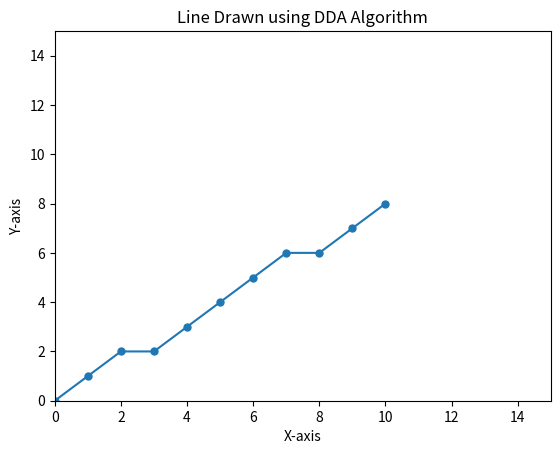

Source code (Python):
import matplotlib.pyplot as plt

def dda_line(x1, y1, x2, y2):
    dx = x2 - x1
    dy = y2 - y1

    slope = dy / dx if abs(dx) > abs(dy) else dx / dy  # Handle slopes > 1 and < 1

    if abs(slope) < 1:
        step_x = 1
        step_y = slope * step_x
    else:
        step_y = 1
        step_x = slope * step_y 

    x = x1
    y = y1

    points_x = [x]
    points_y = [y]

    while round(x) != x2 or round(y) != y2:
        x += step_x
        y += step_y
        points_x.append(round(x))
        points_y.append(round(y))
        print(f"({round(x)},{round(y)})")

    
    return points_x, points_y

# Example Usage
x1, y1 = 0, 0  # Start point
x2, y2 = 10, 8  # End point

x_coords, y_coords = dda_line(x1, y1, x2, y2)

plt.plot(x_coords, y_coords,marker="o",markersize="5")
plt.xlim(0, 15)  # Adjust axis limits if needed
plt.ylim(0, 15)
plt.xlabel('X-axis')
plt.ylabel('Y-axis')
plt.title('Line Drawn using DDA Algorithm')
plt.show()
